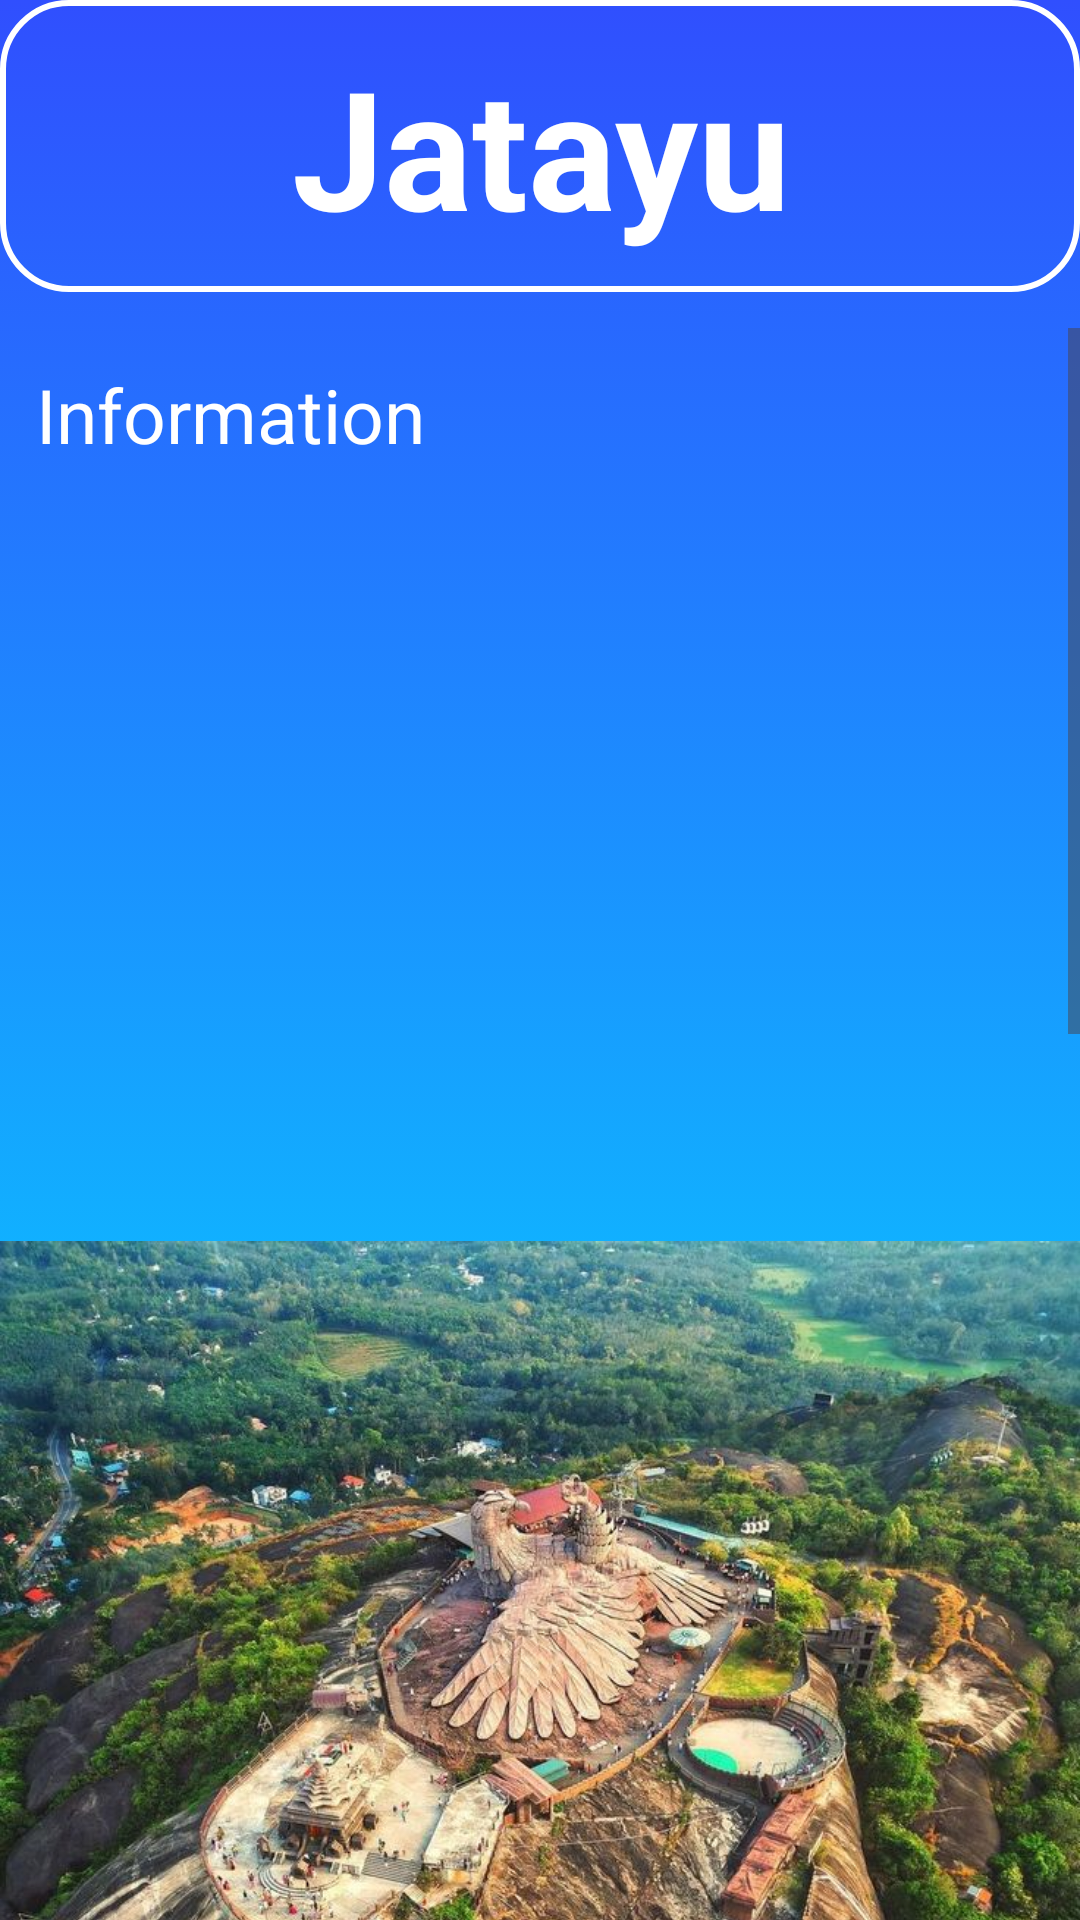

Produce the Android XML layout that renders to this screen, including the resource entries it uses.
<!-- AndroidManifest.xml: application theme Theme.TravlingApp -->
<!-- res/layout/activity_jatayu.xml -->
<?xml version="1.0" encoding="utf-8"?>
<LinearLayout
    xmlns:android="http://schemas.android.com/apk/res/android"
    xmlns:app="http://schemas.android.com/apk/res-auto"
    xmlns:tools="http://schemas.android.com/tools"
    android:id="@+id/main"
    android:background="@drawable/lastpage_info_bg"
    android:orientation="vertical"
    android:layout_width="match_parent"
    android:layout_height="match_parent"
    tools:context=".AthirapallyAct">

    
    <TextView
        android:layout_width="match_parent"
        android:layout_height="wrap_content"
        android:text="Jatayu"
        android:textSize="55sp"
        android:gravity="center"
        android:textColor="#fff"
        android:textStyle="bold"
        android:background="@drawable/bg_login_items"
        android:padding="12dp"
        />

    
    <ScrollView
        android:id="@+id/scrollView"
        android:layout_width="match_parent"
        android:layout_height="0dp"
        android:layout_weight="1"
        android:layout_marginTop="12dp">

        
        <LinearLayout
            android:layout_width="match_parent"
            android:layout_height="wrap_content"
            android:orientation="vertical">

            <TextView
                android:layout_width="match_parent"
                android:layout_height="wrap_content"
                android:text="Information"
                android:textSize="25sp"
                android:textColor="#fff"
                android:padding="12dp"
                android:layout_marginBottom="12dp" />

            <ImageView
                android:id="@+id/imgAthira"
                android:layout_width="match_parent"
                android:layout_height="wrap_content"
                android:src="@drawable/kerala_jatayu" />

            <TextView
                android:layout_width="match_parent"
                android:layout_height="wrap_content"
                android:textSize="22sp"
                android:textColor="#fff"
                android:padding="12dp"
                android:text="@string/jatayu" />
        </LinearLayout>
    </ScrollView>

</LinearLayout>
<!-- resources referenced by this layout -->
<resources>
  <!-- drawable bg_login_items (drawable) -->
  <?xml version="1.0" encoding="utf-8"?>
  <layer-list xmlns:android="http://schemas.android.com/apk/res/android">
  
      
      <item>
          <shape android:shape="rectangle">
  
              <corners android:radius="22dp"/>
              <stroke android:width="2dp"
                  android:color="#FFFF"/> 
          </shape>
      </item>
  
  
  
  </layer-list>
  <!-- drawable kerala_jatayu: jpg bitmap (drawable, 199251 bytes) -->
  <!-- drawable lastpage_info_bg (drawable) -->
  <?xml version="1.0" encoding="utf-8"?>
  <selector xmlns:android="http://schemas.android.com/apk/res/android">
  
      <item>
  
          <shape android:shape="rectangle"
              >
  
              <gradient android:startColor="#304FFE"
                  android:endColor="#00E5FF"
                  android:angle="270"/>
  
          </shape>
  
      </item>
  
  
  </selector>
  <string name="jatayu">
          Jatayu Earth’s Center in Kerala is a rock-themed park featuring the world’s largest bird sculpture, inspired by the mythical Jatayu from the Ramayana. It combines mythology, adventure, and scenic views.
      </string>
  <style name="Theme.TravlingApp" parent="Base.Theme.TravlingApp" />
  <style name="Base.Theme.TravlingApp" parent="Theme.Material3.DayNight.NoActionBar">
          
          
      </style>
</resources>
